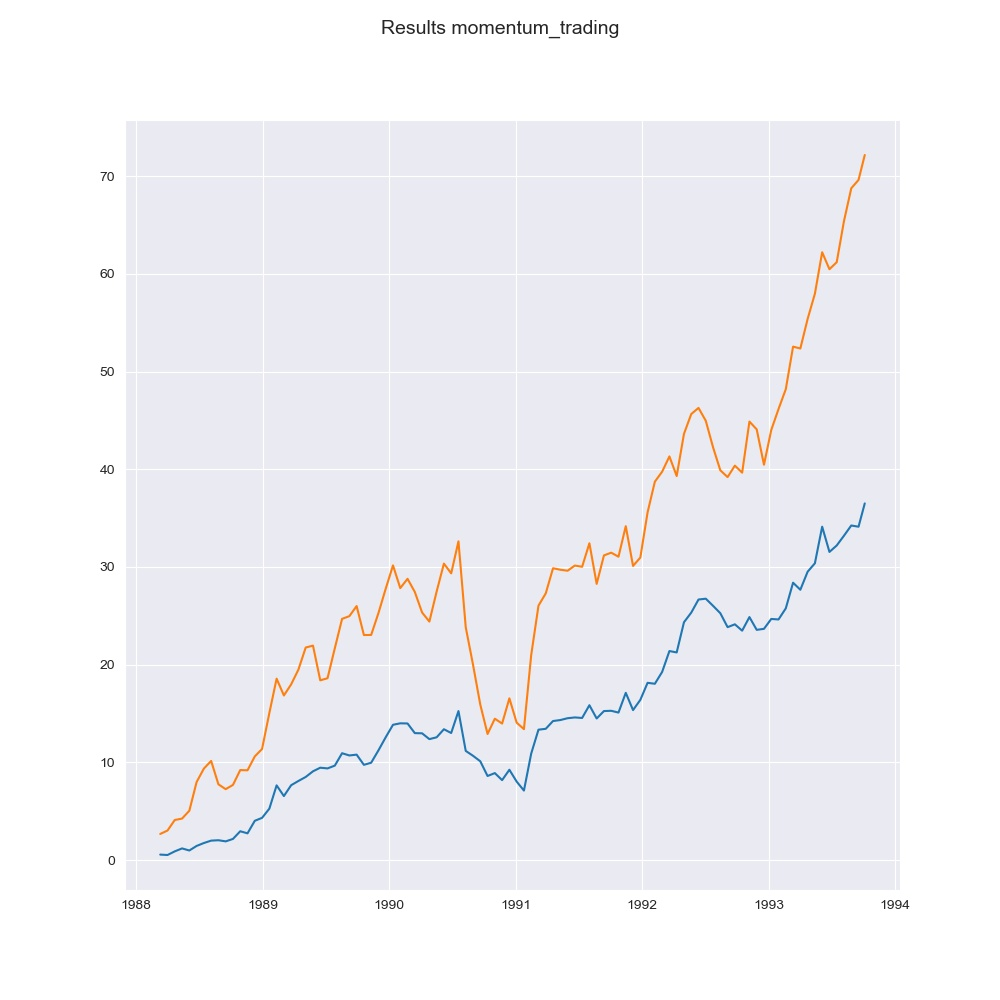

The data file committed next to this chart (first rows):
Date, strategy, baseline
1988-03-11, 0.5571, 2.671
1988-04-01, 0.5162, 3.02
1988-04-22, 0.8878, 4.099
1988-05-13, 1.19, 4.244
1988-06-03, 0.9776, 5.044
1988-06-24, 1.443, 7.982
1988-07-15, 1.742, 9.361
1988-08-05, 1.987, 10.15
1988-08-26, 2.027, 7.75
1988-09-16, 1.912, 7.256
1988-10-07, 2.162, 7.692
1988-10-28, 2.947, 9.211
1988-11-18, 2.734, 9.187
1988-12-09, 4.018, 10.61
1988-12-30, 4.319, 11.37
1989-01-20, 5.261, 15.05
1989-02-10, 7.645, 18.57
1989-03-03, 6.549, 16.85
1989-03-24, 7.661, 17.99
1989-04-14, 8.096, 19.5
1989-05-05, 8.505, 21.75
1989-05-26, 9.083, 21.95
1989-06-16, 9.452, 18.4
1989-07-07, 9.381, 18.61
1989-07-28, 9.666, 21.68
1989-08-18, 10.94, 24.69
1989-09-08, 10.71, 24.97
1989-09-29, 10.79, 26
1989-10-20, 9.747, 23.03
1989-11-10, 9.963, 23.04
1989-12-01, 11.23, 25.28
1989-12-22, 12.57, 27.78
1990-01-12, 13.85, 30.16
1990-02-02, 14, 27.84
1990-02-23, 13.98, 28.79
1990-03-16, 12.99, 27.44
1990-04-06, 12.97, 25.34
1990-04-27, 12.38, 24.41
1990-05-18, 12.57, 27.49
1990-06-08, 13.39, 30.35
1990-06-29, 13, 29.35
1990-07-20, 15.25, 32.62
1990-08-10, 11.17, 23.84
1990-08-31, 10.67, 20
1990-09-21, 10.11, 15.91
1990-10-12, 8.605, 12.9
1990-11-02, 8.901, 14.47
1990-11-23, 8.18, 13.97
1990-12-14, 9.242, 16.55
1991-01-04, 8.032, 14.07
1991-01-25, 7.112, 13.4
1991-02-15, 10.9, 20.99
1991-03-08, 13.34, 26.04
1991-03-29, 13.43, 27.3
1991-04-19, 14.23, 29.87
1991-05-10, 14.33, 29.72
1991-05-31, 14.52, 29.62
1991-06-21, 14.6, 30.15
1991-07-12, 14.55, 30.02
1991-08-02, 15.85, 32.43
... 38 more rows
